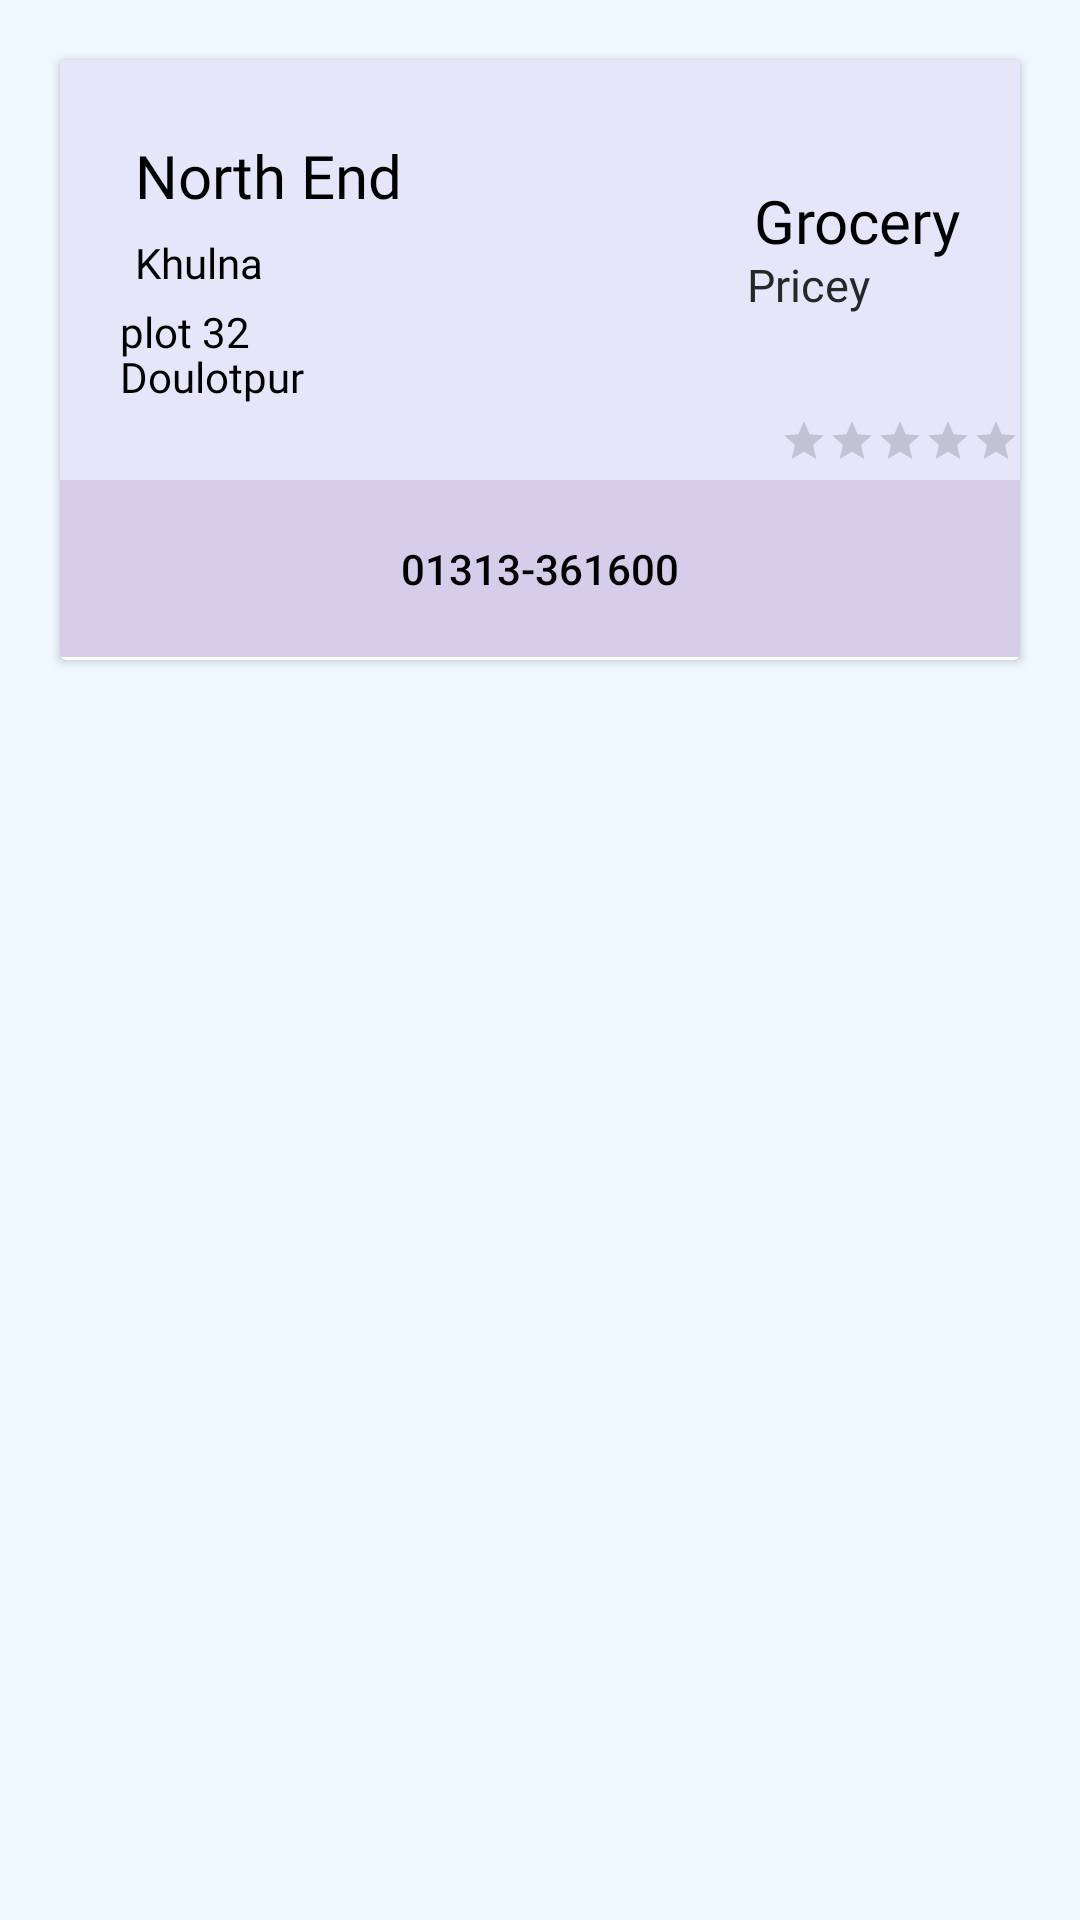

Here is an Android app screen rendered from its layout file. Give the layout XML and the strings, colors and styles it references.
<!-- AndroidManifest.xml: application theme Theme.CityGuide -->
<!-- res/layout/sample_shop.xml -->
<?xml version="1.0" encoding="utf-8"?>
<LinearLayout xmlns:android="http://schemas.android.com/apk/res/android"
    android:layout_width="match_parent"
    android:layout_height="match_parent"
    android:orientation="vertical"
    android:background="@color/lightSky">
    <androidx.cardview.widget.CardView
        android:layout_width="match_parent"
        android:layout_height="200dp"
        android:layout_margin="20dp"
        android:background="@color/mauve">
        <RelativeLayout
            android:layout_width="match_parent"
            android:layout_height="150dp"
            android:background="@color/card2">
            <TextView
                android:id="@+id/ne_shop"
                android:layout_width="wrap_content"
                android:layout_height="wrap_content"
                android:text="North End"
                android:textSize="20sp"
                android:fontFamily="@font/baloo"
                android:layout_alignParentLeft="true"
                android:textColor="@color/black"
                android:padding="25dp"
                />

            <TextView

                android:layout_width="wrap_content"
                android:layout_height="wrap_content"
                android:layout_marginTop="5dp"
                android:text="Khulna"
                android:layout_alignBottom="@+id/ne_shop"
                android:paddingLeft="25dp"
                android:id="@+id/ne_city_shop"
                android:textColor="@color/black"
                android:fontFamily="@font/muli_extrabold"/>
            <TextView
                android:layout_width="wrap_content"
                android:layout_height="wrap_content"
                android:layout_alignBottom="@+id/ne_city_shop"
                android:text="Doulotpur"
                android:layout_alignParentBottom="true"
                android:layout_marginTop="20dp"
                android:layout_marginBottom="15dp"
                android:padding="20dp"
                android:id="@+id/ne_area_shop"
                android:textColor="@color/black"
                android:fontFamily="@font/muli_extrabold"/>
            <TextView
                android:layout_width="wrap_content"
                android:layout_height="wrap_content"
                android:layout_alignBottom="@+id/ne_area_shop"
                android:text="plot 32"

                android:layout_marginTop="20dp"
                android:layout_marginBottom="15dp"
                android:padding="20dp"
                android:id="@+id/ne_loc_shop"
                android:textColor="@color/black"
                android:fontFamily="@font/muli_extrabold"/>
            <RatingBar
                android:layout_width="wrap_content"
                android:layout_height="wrap_content"
                style="@style/Widget.AppCompat.RatingBar.Small"
                android:id="@+id/rating_shop"
                android:numStars="5"
                android:stepSize="0.2"
                android:layout_alignParentRight="true"
                android:layout_marginLeft="10dp"
                android:layout_alignBottom="@+id/ne_type_shop"/>
            <TextView
                android:layout_width="wrap_content"
                android:layout_height="wrap_content"
                android:layout_alignParentRight="true"
                android:layout_alignParentTop="true"
                android:text="Grocery"
                android:layout_alignParentBottom="true"
                android:layout_marginTop="20dp"
                android:layout_marginBottom="15dp"
                android:padding="20dp"
                android:textSize="20sp"
                android:id="@+id/ne_type_shop"
                android:textColor="@color/black"
                android:fontFamily="@font/muli_extrabold"/>

             
            <TextView
                android:id="@+id/ne_price_shop"
                android:layout_width="wrap_content"
                android:layout_height="wrap_content"
                android:layout_alignParentRight="true"
                android:layout_centerInParent="true"
                android:layout_marginStart="50dp"
                android:layout_marginTop="70dp"
                android:layout_marginEnd="50dp"
                android:layout_marginRight="175dp"
                android:fontFamily="@font/muli_extrabold"
                android:text="Pricey"
                android:textColor="@color/colorAccent"
                android:textSize="15sp" />




        </RelativeLayout>
        <LinearLayout
            android:layout_width="match_parent"
            android:layout_height="wrap_content"
            android:layout_marginTop="140dp"
            android:background="@color/lav">


            <Button
                android:id="@+id/ne_num_shop"
                android:layout_width="match_parent"
                android:layout_height="wrap_content"
                android:background="#00000000"
                android:padding="20dp"
                android:text="01313-361600"
                android:textAlignment="center"
                android:layout_gravity="center"
                android:gravity="center_horizontal"
                android:textColor="@color/black" />
        </LinearLayout>


    </androidx.cardview.widget.CardView>

</LinearLayout>
<!-- resources referenced by this layout -->
<resources>
  <color name="black">#FF000000</color>
  <color name="card2">#E6E6FA</color>
  <color name="colorAccent">#272727</color>
  <color name="lav">#D6CDEA</color>
  <color name="lightSky">#F0F8FF</color>
  <color name="mauve">#EACEC4</color>
  <!-- drawable ne: png bitmap (drawable, 138819 bytes) -->
  <style name="Theme.CityGuide" parent="Theme.MaterialComponents.Light.NoActionBar.Bridge">
          
          <item name="colorPrimary">@color/purple_500</item>
          <item name="colorPrimaryVariant">@color/purple_700</item>
          <item name="colorOnPrimary">@color/white</item>
          
          <item name="colorSecondary">@color/teal_200</item>
          <item name="colorSecondaryVariant">@color/teal_700</item>
          <item name="colorOnSecondary">@color/black</item>
          
          <item name="android:statusBarColor">?attr/colorPrimaryVariant</item>
          
      </style>
  <color name="purple_500">#FF6200EE</color>
  <color name="purple_700">#FF3700B3</color>
  <color name="white">#FFFFFFFF</color>
  <color name="teal_200">#FF03DAC5</color>
  <color name="teal_700">#FF018786</color>
</resources>
